Labelled photos from "data", an image-classification folder in solovyshka/HSE_WINTER_2021_2022. The possible labels are: altar, apse, bell tower, column, dome inner, dome outer, flying buttress, gargoyle, stained glass, vault.

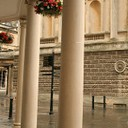
Label: column

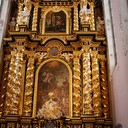
Label: altar

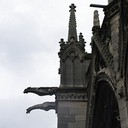
Label: gargoyle

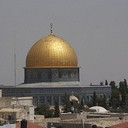
Label: dome outer

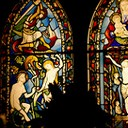
Label: stained glass
